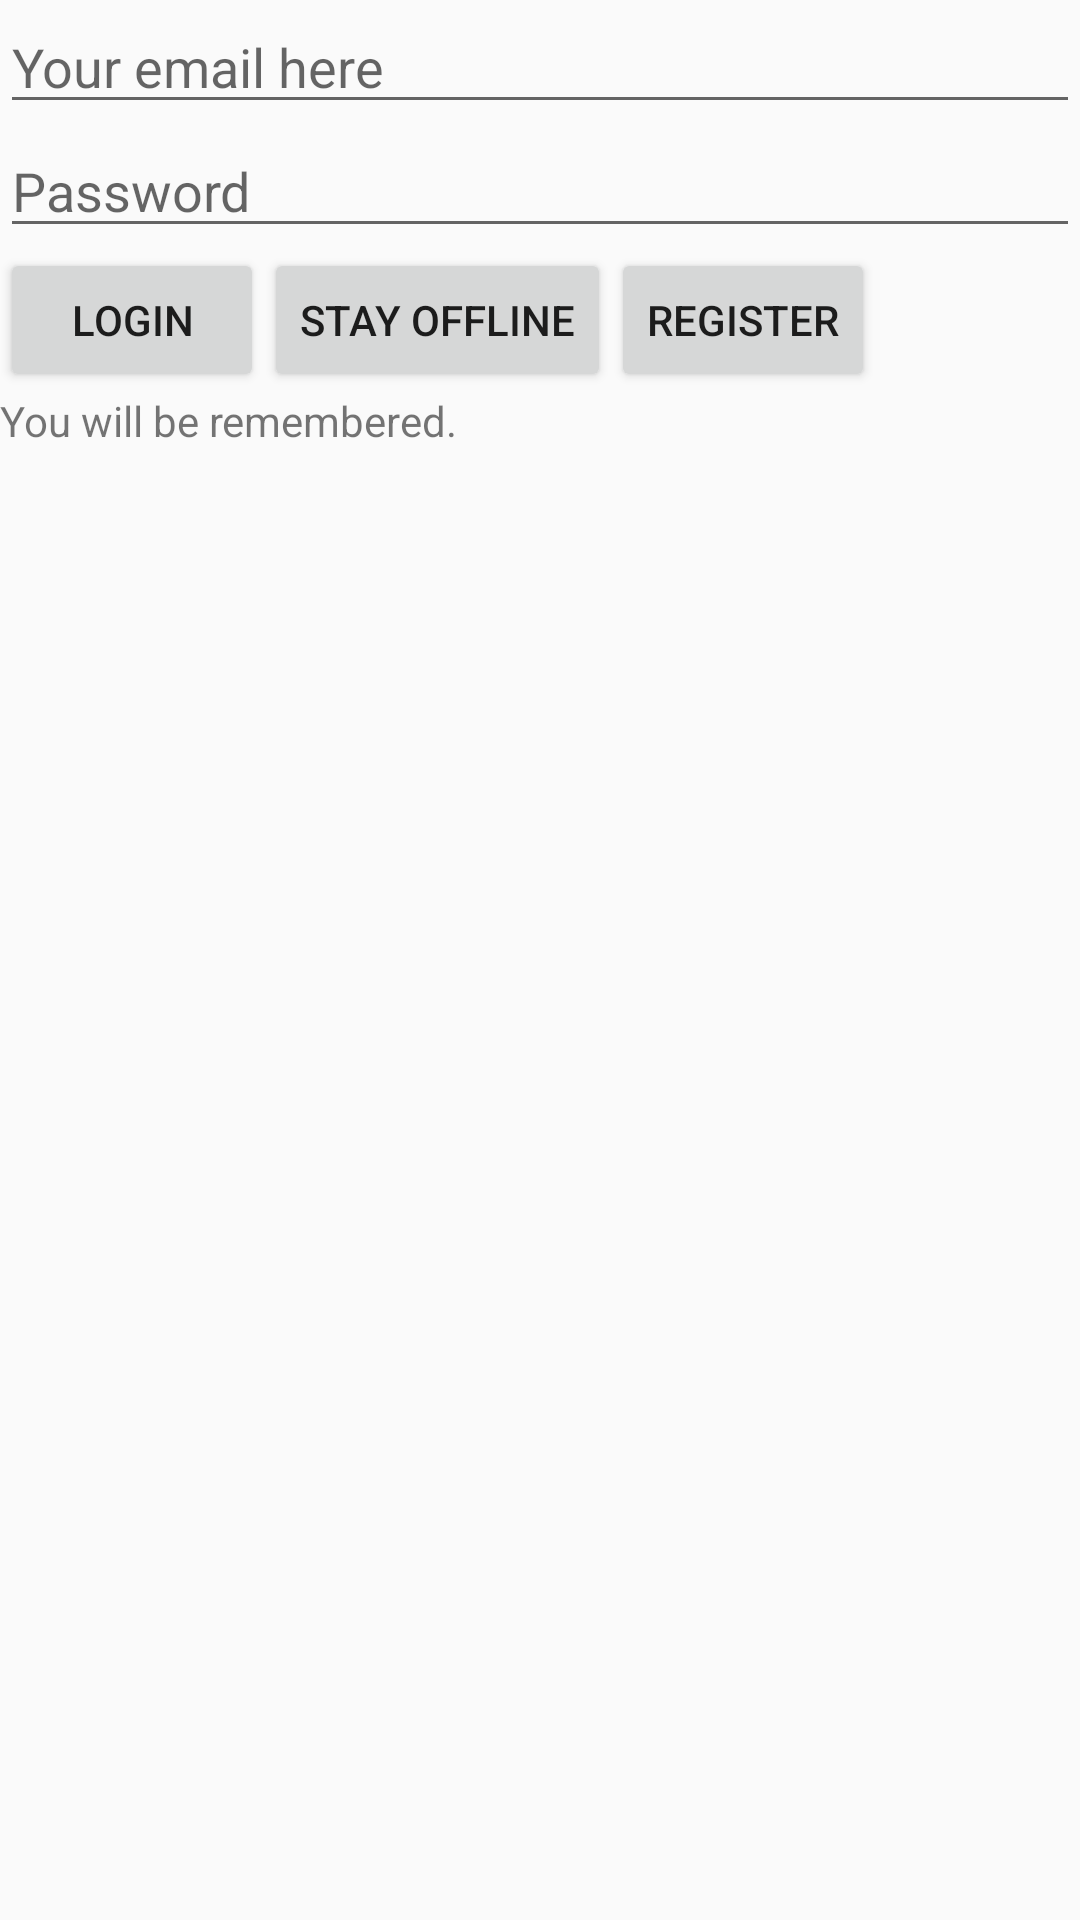

The Android layout XML behind this screen, and the referenced resources:
<!-- AndroidManifest.xml: application theme AppTheme -->
<!-- res/layout/activity_login.xml -->
<?xml version="1.0" encoding="utf-8"?>
<android.support.constraint.ConstraintLayout xmlns:android="http://schemas.android.com/apk/res/android"
    xmlns:app="http://schemas.android.com/apk/res-auto"
    xmlns:tools="http://schemas.android.com/tools"
    android:layout_width="match_parent"
    android:layout_height="match_parent"
    tools:context=".LoginActivity">

    <LinearLayout
        android:layout_width="match_parent"
        android:layout_height="wrap_content"
        android:orientation="vertical">

        <EditText
            android:id="@+id/login_mail"
            android:layout_width="match_parent"
            android:layout_height="wrap_content"
            android:hint="Your email here"
            android:inputType="textEmailAddress"
            />

        <EditText
            android:id="@+id/login_password"
            android:layout_width="match_parent"
            android:layout_height="wrap_content"
            android:hint="Password"
            android:inputType="textWebPassword"
            />

        <LinearLayout
            android:layout_width="match_parent"
            android:layout_height="wrap_content">

            <Button
                android:id="@+id/login_button"
                android:layout_width="wrap_content"
                android:layout_height="wrap_content"
                android:text="Login"
                />

            <Button
                android:id="@+id/offline_button"
                android:layout_width="wrap_content"
                android:layout_height="wrap_content"
                android:text="STAY OFFLINE"
                />

            <Button
                android:id="@+id/RegisterL_button"
                android:layout_width="wrap_content"
                android:layout_height="wrap_content"
                android:text="Register"
                />
        </LinearLayout>

        <TextView
            android:id="@+id/login_text"
            android:layout_width="wrap_content"
            android:layout_height="wrap_content"
            android:text="You will be remembered."
            />

    </LinearLayout>



</android.support.constraint.ConstraintLayout>
<!-- resources referenced by this layout -->
<resources>
  <style name="AppTheme" parent="Theme.AppCompat.Light.DarkActionBar">
          
          <item name="colorPrimary">@color/colorPrimary</item>
          <item name="colorPrimaryDark">@color/colorPrimaryDark</item>
          <item name="colorAccent">@color/colorAccent</item>
      </style>
  <color name="colorPrimary">#008577</color>
  <color name="colorPrimaryDark">#00574B</color>
  <color name="colorAccent">#D81B60</color>
</resources>
